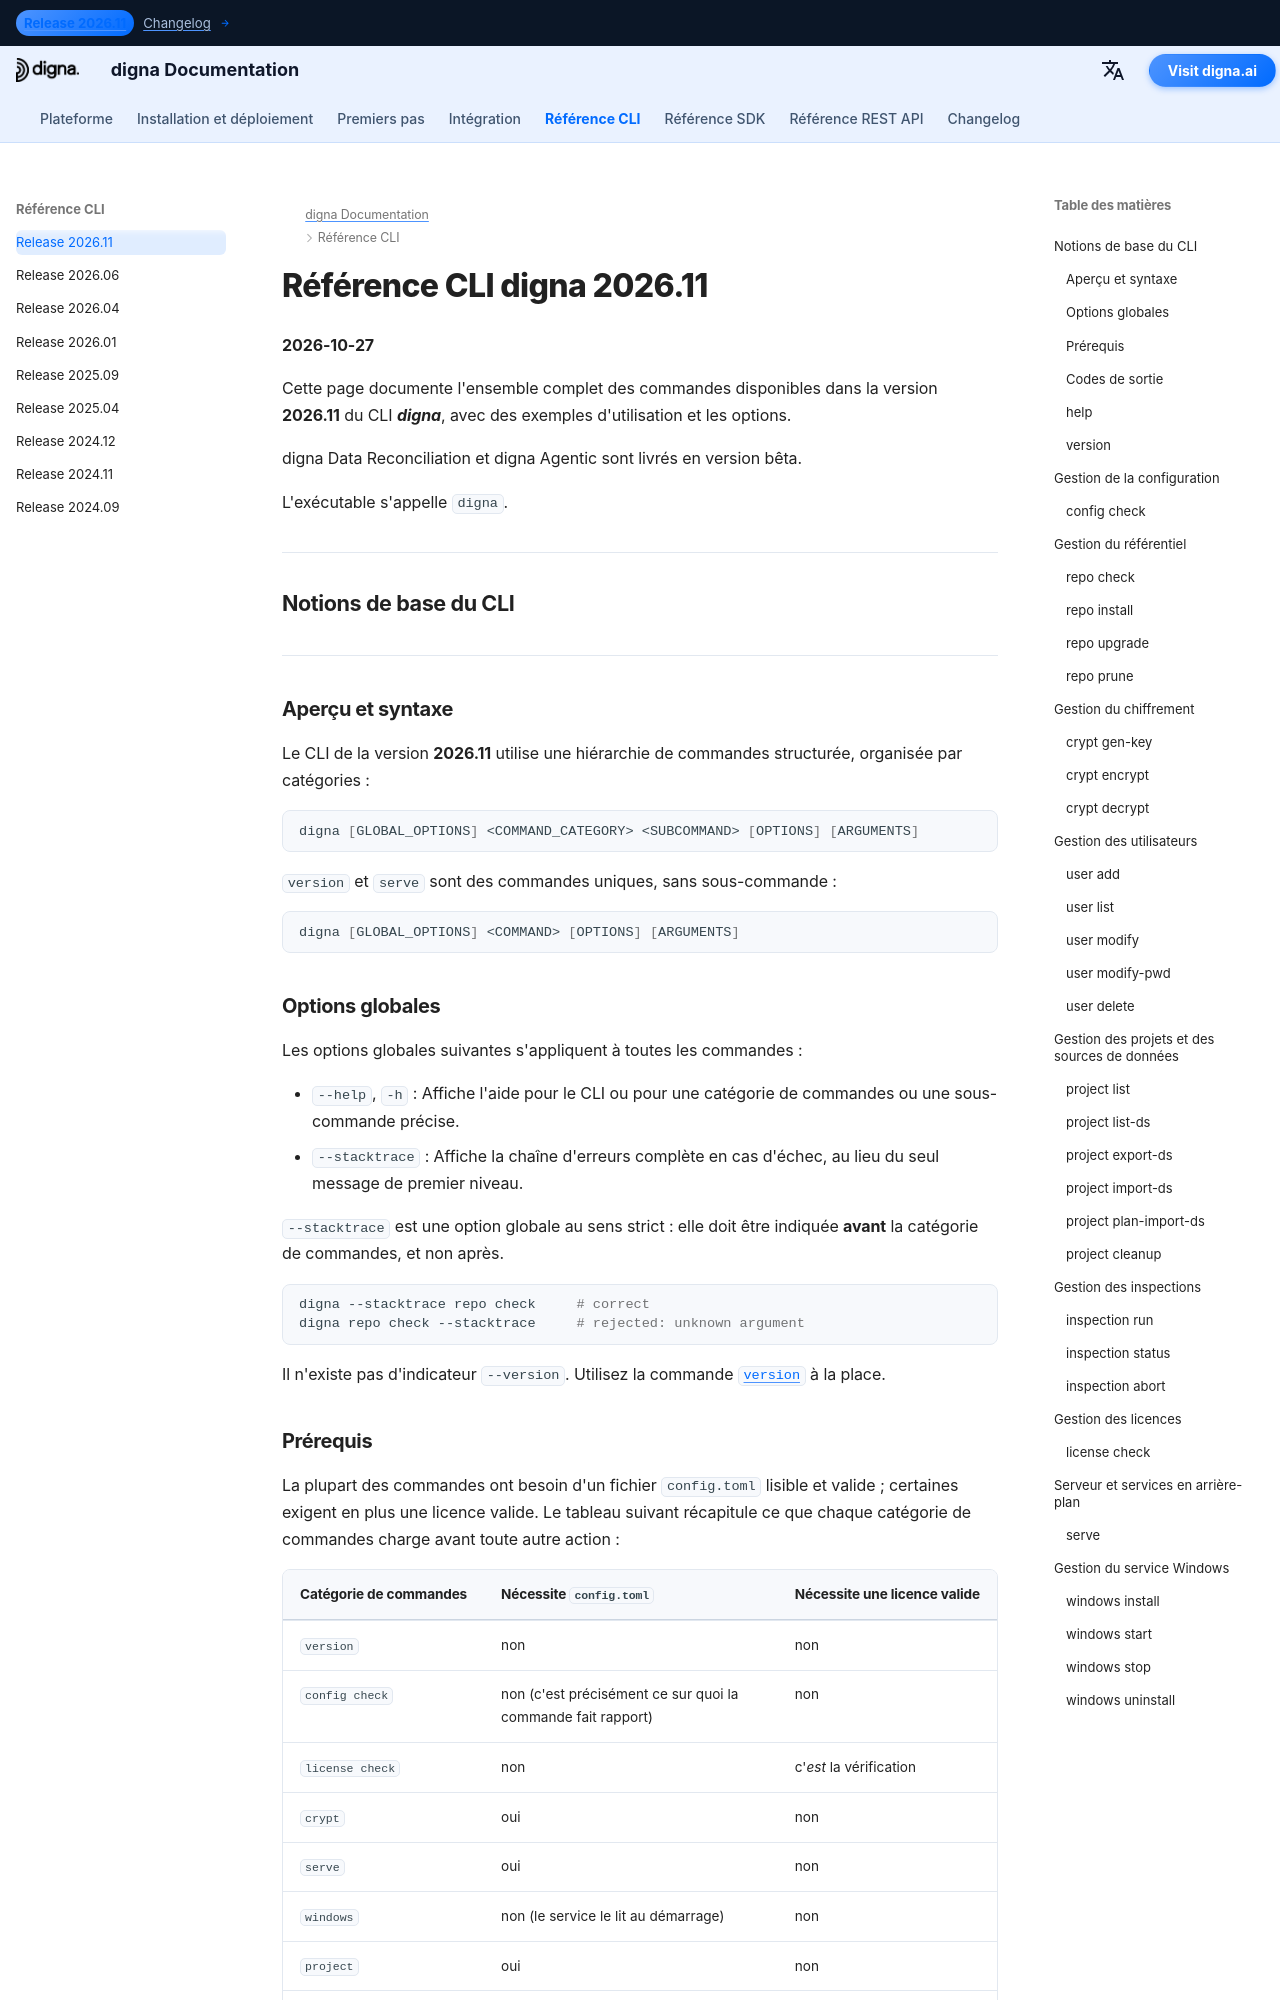

repository: dignaai/digna-docs · page: fr/cli/Command_Line_Interface_202611/index.html · generator: mkdocs

---
title: Référence CLI digna 2026.11 – Commandes et exemples | Documentation digna
description: Référence complète de la version 2026.11 du CLI digna
image: /assets/logo_square.png
---

# Référence CLI digna 2026.11
**2026-10-27**

Cette page documente l'ensemble complet des commandes disponibles dans la version **2026.11** du CLI ***digna***, avec des exemples d'utilisation et les options.

digna Data Reconciliation et digna Agentic sont livrés en version bêta.

L'exécutable s'appelle `digna`.

---

## Notions de base du CLI

---

### Aperçu et syntaxe

Le CLI de la version **2026.11** utilise une hiérarchie de commandes structurée, organisée par catégories :

```bash
digna [GLOBAL_OPTIONS] <COMMAND_CATEGORY> <SUBCOMMAND> [OPTIONS] [ARGUMENTS]
```

`version` et `serve` sont des commandes uniques, sans sous-commande :

```bash
digna [GLOBAL_OPTIONS] <COMMAND> [OPTIONS] [ARGUMENTS]
```

### Options globales

Les options globales suivantes s'appliquent à toutes les commandes :

- `--help`, `-h` : Affiche l'aide pour le CLI ou pour une catégorie de commandes ou une sous-commande précise.
- `--stacktrace` : Affiche la chaîne d'erreurs complète en cas d'échec, au lieu du seul message de premier niveau.

`--stacktrace` est une option globale au sens strict : elle doit être indiquée **avant** la catégorie de commandes, et non après.

```bash
digna --stacktrace repo check     # correct
digna repo check --stacktrace     # rejected: unknown argument
```

Il n'existe pas d'indicateur `--version`. Utilisez la commande [`version`](#version) à la place.
